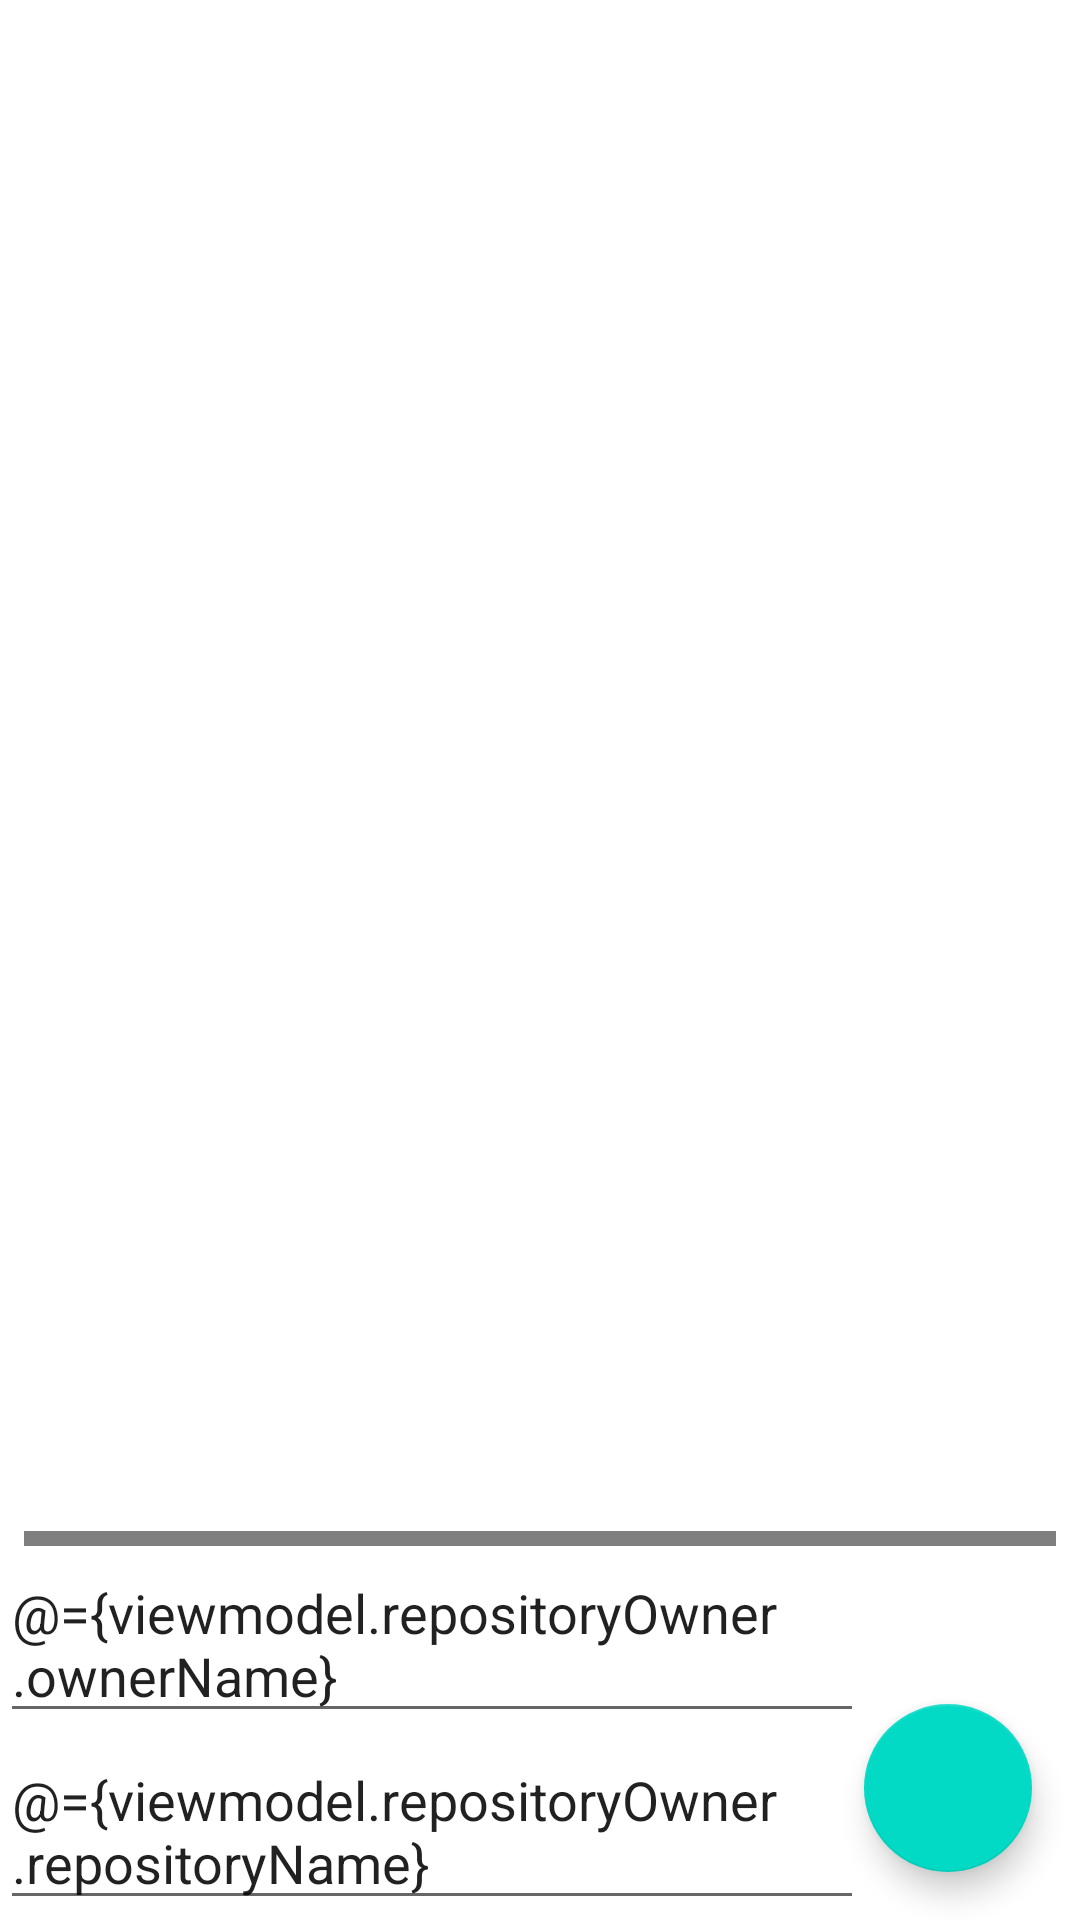

The Android layout XML behind this screen, and the referenced resources:
<!-- AndroidManifest.xml: application theme Theme.RecentGitHubCommits -->
<!-- res/layout/activity_main.xml -->
<?xml version="1.0" encoding="utf-8"?>
<layout xmlns:android="http://schemas.android.com/apk/res/android"
    xmlns:app="http://schemas.android.com/apk/res-auto"
    xmlns:tools="http://schemas.android.com/tools">

    <data>

        <variable
            name="viewmodel"
            type="com.example.android.recentgithubcommits.main.MainActivityViewModel" />

    </data>

    <androidx.constraintlayout.widget.ConstraintLayout
        android:layout_width="match_parent"
        android:layout_height="match_parent"
        tools:context=".MainActivity">

        <ProgressBar
            android:id="@+id/progressBar"
            android:layout_width="wrap_content"
            android:layout_height="wrap_content"
            android:visibility="gone"
            app:layout_constraintBottom_toBottomOf="parent"
            app:layout_constraintEnd_toEndOf="parent"
            app:layout_constraintStart_toStartOf="parent"
            app:layout_constraintTop_toBottomOf="@id/divider" />

        <androidx.recyclerview.widget.RecyclerView
            android:id="@+id/recyclerView"
            android:layout_width="match_parent"
            android:layout_height="0dp"
            app:listData="@{viewmodel.commitLiveDataList}"
            app:layout_constraintLeft_toLeftOf="parent"
            app:layout_constraintRight_toRightOf="parent"
            app:layout_constraintTop_toTopOf="parent"
            app:layout_constraintBottom_toTopOf="@id/divider"/>

        <View
            android:id="@+id/divider"
            android:layout_width="match_parent"
            android:layout_height="5dp"
            android:layout_marginStart="@dimen/margin_small"
            android:layout_marginEnd="@dimen/margin_small"
            android:background="@color/black50Alpha"
            app:layout_constraintStart_toStartOf="parent"
            app:layout_constraintEnd_toEndOf="parent"
            app:layout_constraintBottom_toTopOf="@id/owner" />

        <EditText
            android:id="@+id/owner"
            android:layout_width="0dp"
            android:layout_height="wrap_content"
            style="@style/EditTextStyle"
            android:hint="@string/owner"
            android:autofillHints="username"
            android:text="@={viewmodel.repositoryOwner.ownerName}"
            app:layout_constraintStart_toStartOf="parent"
            app:layout_constraintBottom_toTopOf="@id/repo"
            app:layout_constraintEnd_toStartOf="@id/searchFAB" />

        <EditText
            android:id="@+id/repo"
            android:layout_width="0dp"
            android:layout_height="wrap_content"
            style="@style/EditTextStyle"
            android:hint="@string/repository"
            android:autofillHints="name"
            android:text="@={viewmodel.repositoryOwner.repositoryName}"
            app:layout_constraintStart_toStartOf="parent"
            app:layout_constraintBottom_toBottomOf="parent"
            app:layout_constraintEnd_toStartOf="@id/searchFAB" />

        <com.google.android.material.floatingactionbutton.FloatingActionButton
            android:id="@+id/searchFAB"
            android:layout_width="wrap_content"
            android:layout_height="wrap_content"
            android:layout_margin="@dimen/margin"
            android:src="@drawable/ic_done"
            app:fabSize="normal"
            app:layout_anchorGravity="bottom|right|end"
            app:layout_constraintBottom_toBottomOf="parent"
            app:layout_constraintEnd_toEndOf="parent"
            android:contentDescription="@string/fab_content_description" />

    </androidx.constraintlayout.widget.ConstraintLayout>

</layout>
<!-- resources referenced by this layout -->
<resources>
  <color name="black50Alpha">#80000000</color>
  <dimen name="margin">16dp</dimen>
  <dimen name="margin_small">8dp</dimen>
  <string name="fab_content_description">Search for GitHub commits by owner and repository</string>
  <string name="owner">owner</string>
  <string name="repository">repository</string>
  <style name="Theme.RecentGitHubCommits" parent="Theme.MaterialComponents.DayNight.DarkActionBar">
          
          <item name="colorPrimary">@color/purple_500</item>
          <item name="colorPrimaryVariant">@color/purple_700</item>
          <item name="colorOnPrimary">@color/white</item>
          
          <item name="colorSecondary">@color/teal_200</item>
          <item name="colorSecondaryVariant">@color/teal_700</item>
          <item name="colorOnSecondary">@color/black</item>
          
          <item name="android:statusBarColor" tools:targetApi="l">?attr/colorPrimaryVariant</item>
          
      </style>
  <color name="purple_500">#FF6200EE</color>
  <color name="purple_700">#FF3700B3</color>
  <color name="white">#FFFFFFFF</color>
  <color name="teal_200">#FF03DAC5</color>
  <color name="teal_700">#FF018786</color>
  <color name="black">#FF000000</color>
</resources>
